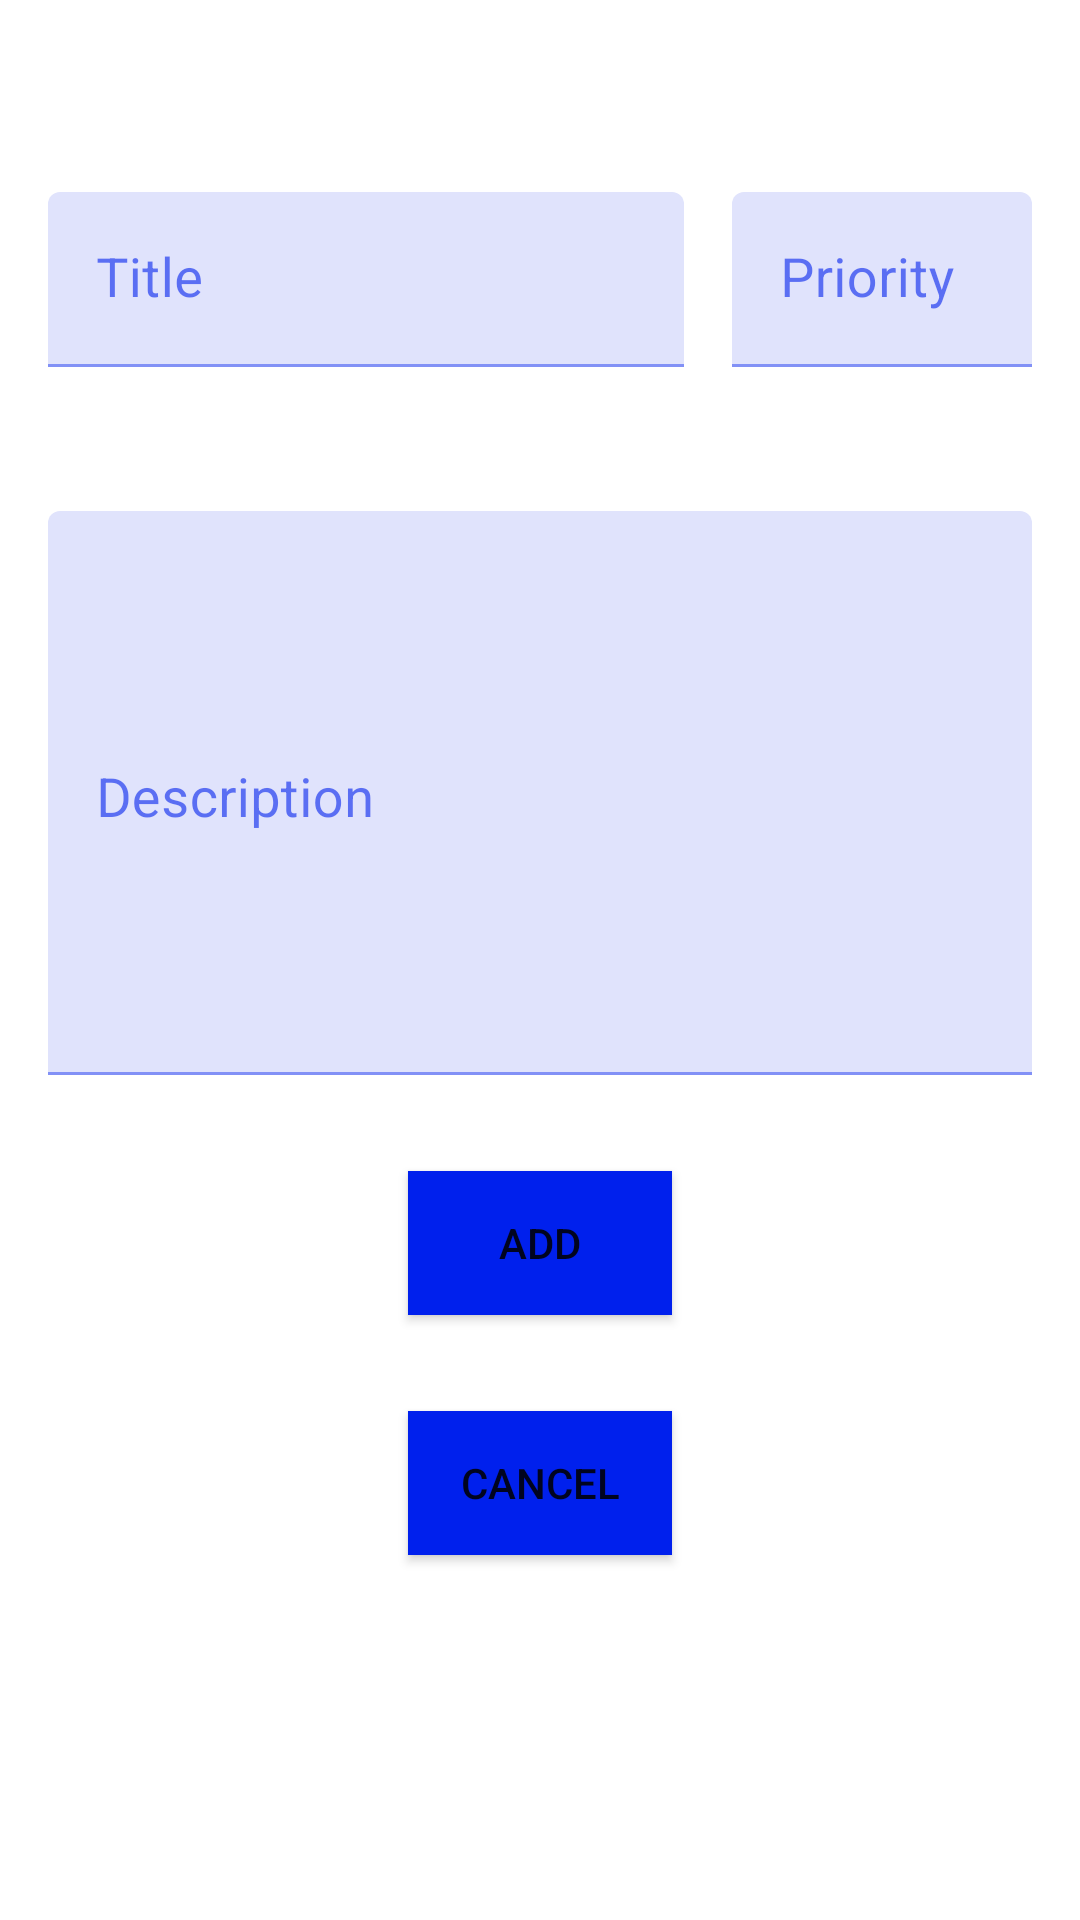

Here is an Android app screen rendered from its layout file. Give the layout XML and the strings, colors and styles it references.
<!-- AndroidManifest.xml: application theme AppTheme -->
<!-- res/layout/fragment_add_todo.xml -->
<?xml version="1.0" encoding="utf-8"?>
<androidx.constraintlayout.widget.ConstraintLayout xmlns:android="http://schemas.android.com/apk/res/android"
    xmlns:app="http://schemas.android.com/apk/res-auto"
    android:layout_width="match_parent"
    android:layout_height="match_parent">


    <com.google.android.material.textfield.TextInputLayout
        android:id="@+id/tl_Title"
        android:layout_width="0dp"
        android:layout_height="wrap_content"
        android:layout_marginLeft="16dp"
        android:layout_marginTop="64dp"
        android:layout_marginRight="16dp"
        android:hint="@string/title"
        app:hintTextColor="?colorOnSurface"
        app:layout_constraintEnd_toStartOf="@+id/tl_priority"
        app:layout_constraintStart_toStartOf="parent"
        app:layout_constraintTop_toTopOf="parent">

        <com.google.android.material.textfield.TextInputEditText
            android:id="@+id/et_heading"
            android:layout_width="match_parent"
            android:layout_height="match_parent"
            android:textColor="?colorPrimaryDark"
            android:textSize="18sp" />

    </com.google.android.material.textfield.TextInputLayout>


    <com.google.android.material.textfield.TextInputLayout
        android:id="@+id/tl_priority"
        android:layout_width="100dp"
        android:layout_height="wrap_content"
        android:layout_marginTop="64dp"
        android:layout_marginEnd="16dp"
        android:layout_marginRight="16dp"
        android:hint="@string/priority"
        app:hintTextColor="?colorOnSurface"
        app:layout_constraintEnd_toEndOf="parent"
        app:layout_constraintTop_toTopOf="parent">

        <com.google.android.material.textfield.TextInputEditText
            android:id="@+id/et_priority"
            android:layout_width="match_parent"
            android:layout_height="match_parent"
            android:textColor="?colorPrimaryDark"
            android:inputType="number"
            android:textSize="18sp" />
    </com.google.android.material.textfield.TextInputLayout>


    <com.google.android.material.textfield.TextInputLayout
        android:id="@+id/tl_desc"
        android:layout_width="match_parent"
        android:layout_height="wrap_content"
        android:layout_marginLeft="16dp"
        android:layout_marginTop="48dp"
        android:layout_marginRight="16dp"
        android:hint="@string/description"
        android:minHeight="188dp"
        app:hintTextColor="?colorOnSurface"
        app:layout_constraintEnd_toEndOf="parent"
        app:layout_constraintHorizontal_bias="0.5"
        android:gravity="center"
        app:layout_constraintStart_toStartOf="parent"
        app:layout_constraintTop_toBottomOf="@+id/tl_Title">


        <com.google.android.material.textfield.TextInputEditText
            android:id="@+id/et_description"
            android:layout_width="match_parent"
            android:layout_height="match_parent"
            android:minHeight="188dp"
            android:gravity="start"
            android:textColor="?colorPrimaryDark"
            android:textSize="18sp" />

    </com.google.android.material.textfield.TextInputLayout>


    <Button
        android:id="@+id/btn_add_task"
        android:layout_width="wrap_content"
        android:layout_height="wrap_content"
        android:layout_marginTop="32dp"
        android:text="@string/add"
        android:background="?colorOnSurface"
        app:layout_constraintEnd_toEndOf="parent"
        app:layout_constraintHorizontal_bias="0.5"
        app:layout_constraintStart_toStartOf="parent"
        app:layout_constraintTop_toBottomOf="@+id/tl_desc" />

    <Button
        android:id="@+id/btn_cancel"
        android:background="?colorOnSurface"
        android:layout_width="wrap_content"
        android:layout_height="wrap_content"
        android:layout_marginTop="32dp"
        android:text="@string/cancel"
        app:layout_constraintEnd_toEndOf="parent"
        app:layout_constraintHorizontal_bias="0.5"
        app:layout_constraintStart_toStartOf="parent"
        app:layout_constraintTop_toBottomOf="@+id/btn_add_task" />


</androidx.constraintlayout.widget.ConstraintLayout>
<!-- resources referenced by this layout -->
<resources>
  <string name="add">Add</string>
  <string name="cancel">Cancel</string>
  <string name="description">Description</string>
  <string name="priority">Priority</string>
  <string name="title">Title</string>
  <style name="AppTheme" parent="Theme.MaterialComponents.Light.NoActionBar">
          
          <item name="colorPrimary">@color/colorPrimary</item>
          <item name="colorPrimaryDark">@color/colorPrimaryDark</item>
          <item name="colorAccent">@color/colorAccent</item>
          <item name="colorOnSurface">#0020ED</item>
  
      </style>
  <color name="colorPrimary">#2D2D2E</color>
  <color name="colorPrimaryDark">#0C0C0C</color>
  <color name="colorAccent">#FDFDFD</color>
</resources>
